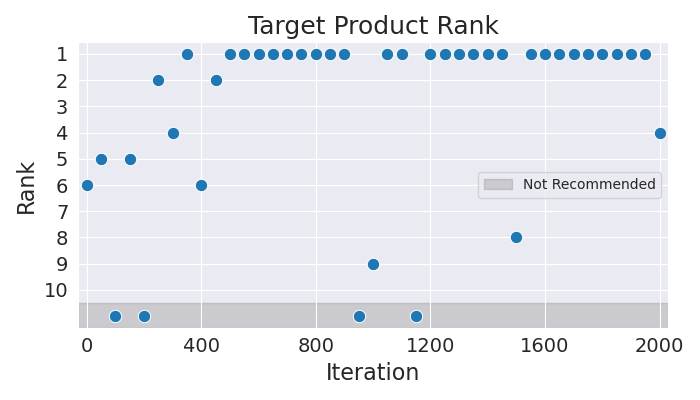

The file beside this chart, header and first rows:
Iteration, Rank
0, 6
50, 5
100, 11
150, 5
200, 11
250, 2
300, 4
350, 1
400, 6
450, 2
500, 1
550, 1
600, 1
650, 1
700, 1
750, 1
800, 1
850, 1
900, 1
950, 11
1000, 9
1050, 1
1100, 1
1150, 11
1200, 1
1250, 1
1300, 1
1350, 1
1400, 1
1450, 1
1500, 8
1550, 1
1600, 1
1650, 1
1700, 1
1750, 1
1800, 1
1850, 1
1900, 1
1950, 1
2000, 4
